Photos from the image-classification dataset "augmented_synth_line" in the GitHub repository psykodan/aiPrint-Data-Creation. Its 3 classes are: good, over-printed, under-printed.

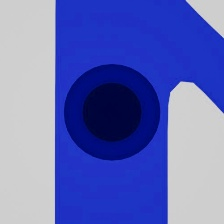
Label: under-printed

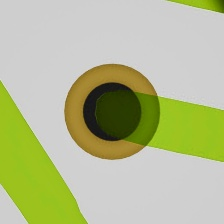
Label: good

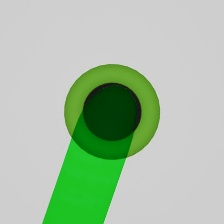
Label: over-printed

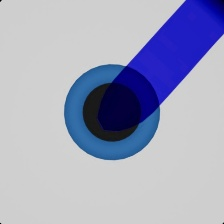
Label: good

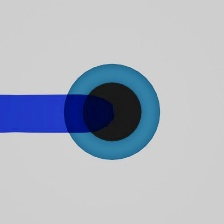
Label: under-printed

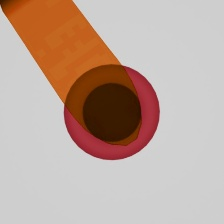
Label: over-printed
